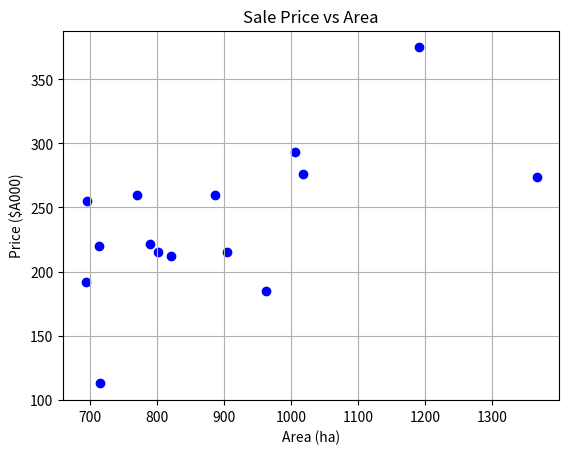

The script that saved this image:
import pandas as pd
import matplotlib.pyplot as plt

# Data
data = {
    'Area': [694, 905, 802, 1366, 716, 963, 821, 714, 1018, 887,
             790, 696, 771, 1006, 1191],
    'Price': [192.0, 215.0, 215.0, 274.0, 112.7, 185.0, 212.0, 220.0,
              276.0, 260.0, 221.5, 255.0, 260.0, 293.0, 375.0]
}
df = pd.DataFrame(data)

# Plot
plt.scatter(df['Area'], df['Price'], color='blue')
plt.title("Sale Price vs Area")
plt.xlabel("Area (ha)")
plt.ylabel("Price ($A000)")
plt.grid(True)
plt.show()
